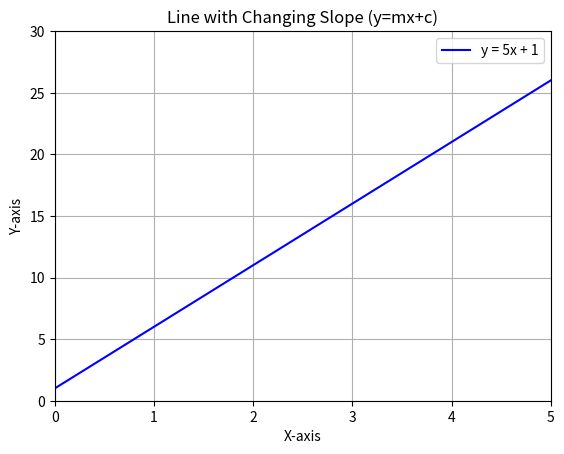

The matplotlib source for this figure:
import matplotlib.pyplot as plt
import numpy as np
import time

plt.ion()  # interactive mode
fig, ax = plt.subplots()

x = np.linspace(0, 5, 100)  # x values from 0 to 5
c = 1  # y-intercept

for m in range(1, 6):  # slope = 1, 2, 3, 4, 5
    y = m * x + c  # formula y = mx + c

    ax.clear()
    ax.plot(x, y, color="blue", label=f"y = {m}x + {c}")
    ax.set_xlim(0, 5)
    ax.set_ylim(0, 30)
    ax.set_xlabel("X-axis")
    ax.set_ylabel("Y-axis")
    ax.set_title("Line with Changing Slope (y=mx+c)")
    ax.legend()
    ax.grid(True)

    plt.draw()
    plt.pause(0.7)  # 0.7 sec delay

plt.ioff()
plt.show()
